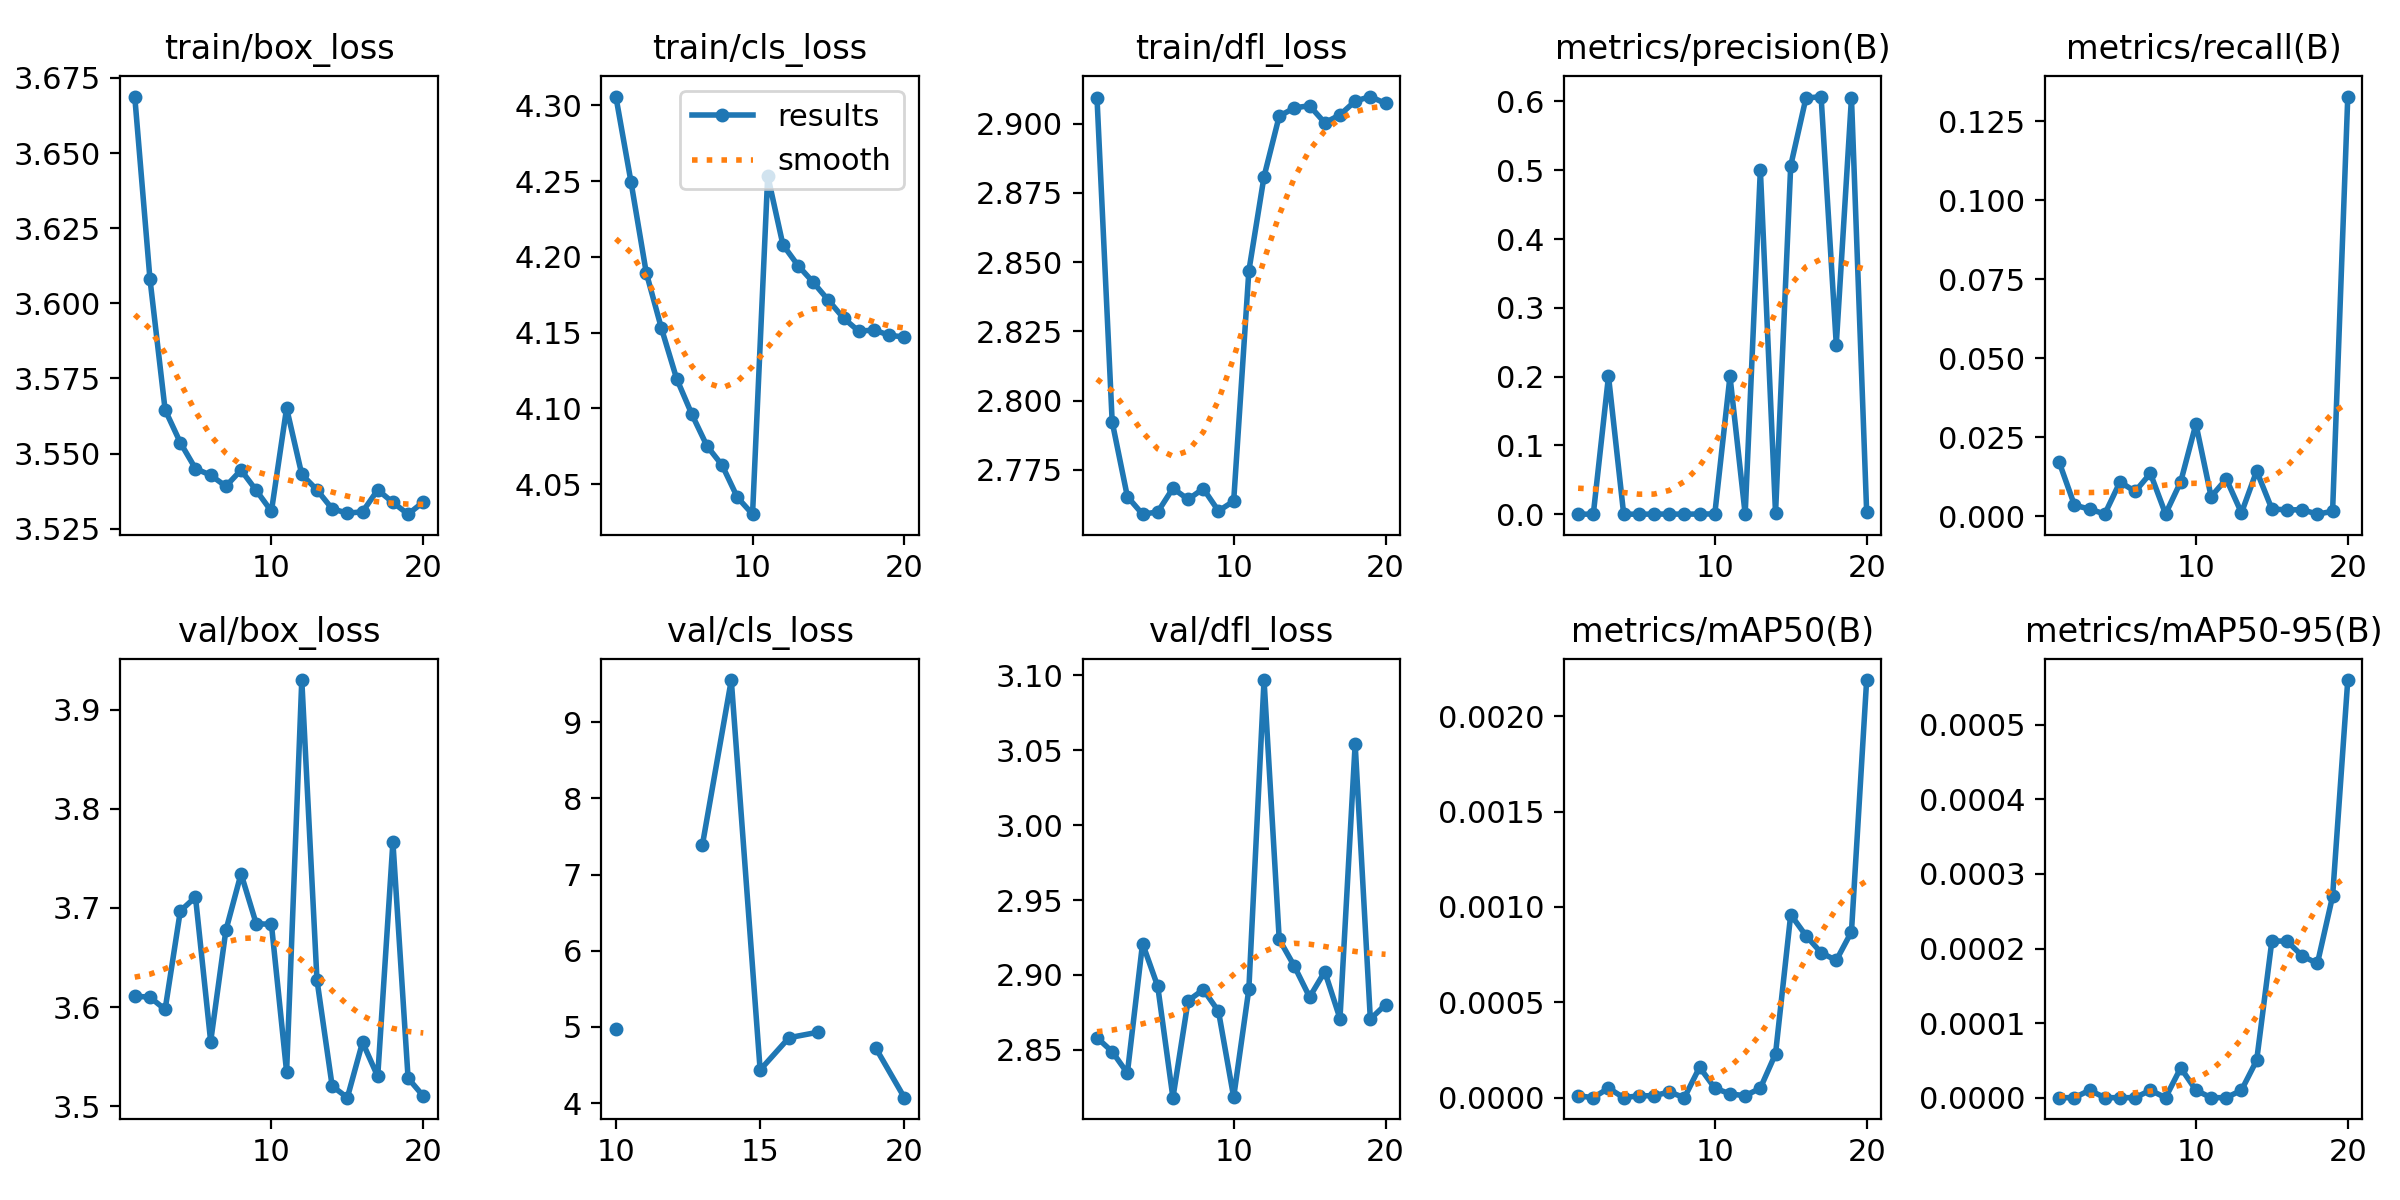

Values plotted in this chart, from the file beside it:
epoch, time, train/box_loss, train/cls_loss, train/dfl_loss, metrics/precision(B), metrics/recall(B), metrics/mAP50(B), metrics/mAP50-95(B), val/box_loss, val/cls_loss, val/dfl_loss, lr/pg0, lr/pg1, lr/pg2
1, 274.7, 3.669, 4.306, 2.909, 4e-05, 0.017, 1e-05, 0, 3.611, inf, 2.858, 0.0003329, 0.0003329, 0.06705
2, 463.4, 3.608, 4.249, 2.792, 2e-05, 0.00345, 0, 0, 3.61, inf, 2.849, 0.0006332, 0.0006332, 0.03401
3, 628, 3.565, 4.19, 2.765, 0.2006, 0.00218, 5e-05, 1e-05, 3.598, inf, 2.834, 0.0009006, 0.0009006, 0.0009482
4, 905.3, 3.554, 4.153, 2.759, 0, 0.00066, 0, 0, 3.697, inf, 2.921, 0.0008515, 0.0008515, 0.0008515
5, 1102, 3.545, 4.12, 2.76, 3e-05, 0.01079, 1e-05, 0, 3.711, inf, 2.892, 0.000802, 0.000802, 0.000802
6, 1262, 3.543, 4.096, 2.768, 9e-05, 0.00777, 1e-05, 0, 3.565, inf, 2.818, 0.0007525, 0.0007525, 0.0007525
7, 1421, 3.539, 4.075, 2.764, 0.00021, 0.01353, 3e-05, 1e-05, 3.677, inf, 2.883, 0.000703, 0.000703, 0.000703
8, 1565, 3.544, 4.062, 2.768, 0, 0.00066, 0, 0, 3.735, inf, 2.89, 0.0006535, 0.0006535, 0.0006535
9, 1766, 3.538, 4.041, 2.76, 0.00024, 0.01087, 0.00016, 4e-05, 3.684, inf, 2.876, 0.000604, 0.000604, 0.000604
10, 1889, 3.531, 4.03, 2.764, 0.00032, 0.02913, 5e-05, 1e-05, 3.684, 4.978, 2.818, 0.0005545, 0.0005545, 0.0005545
11, 2144, 3.565, 4.254, 2.847, 0.2005, 0.00615, 2e-05, 0, 3.535, inf, 2.891, 0.000505, 0.000505, 0.000505
12, 2265, 3.543, 4.208, 2.881, 6e-05, 0.01172, 1e-05, 0, 3.93, inf, 3.097, 0.0004555, 0.0004555, 0.0004555
13, 2375, 3.538, 4.194, 2.903, 0.5008, 0.001, 5e-05, 1e-05, 3.627, 7.392, 2.924, 0.000406, 0.000406, 0.000406
14, 2513, 3.532, 4.183, 2.906, 0.00139, 0.01426, 0.00023, 5e-05, 3.521, 9.554, 2.906, 0.0003565, 0.0003565, 0.0003565
15, 2616, 3.53, 4.171, 2.906, 0.5067, 0.00226, 0.00096, 0.00021, 3.509, 4.436, 2.885, 0.000307, 0.000307, 0.000307
16, 2720, 3.531, 4.16, 2.9, 0.6047, 0.00192, 0.00085, 0.00021, 3.565, 4.859, 2.902, 0.0002575, 0.0002575, 0.0002575
17, 2821, 3.538, 4.151, 2.903, 0.6071, 0.00201, 0.00076, 0.00019, 3.53, 4.931, 2.871, 0.000208, 0.000208, 0.000208
18, 2959, 3.534, 4.152, 2.908, 0.2467, 0.00059, 0.00072, 0.00018, 3.766, inf, 3.054, 0.0001585, 0.0001585, 0.0001585
19, 3045, 3.53, 4.148, 2.91, 0.6051, 0.00151, 0.00087, 0.00027, 3.529, 4.728, 2.87, 0.000109, 0.000109, 0.000109
20, 3132, 3.534, 4.147, 2.907, 0.00354, 0.1328, 0.00219, 0.00056, 3.51, 4.072, 2.88, 5.95e-05, 5.95e-05, 5.95e-05
